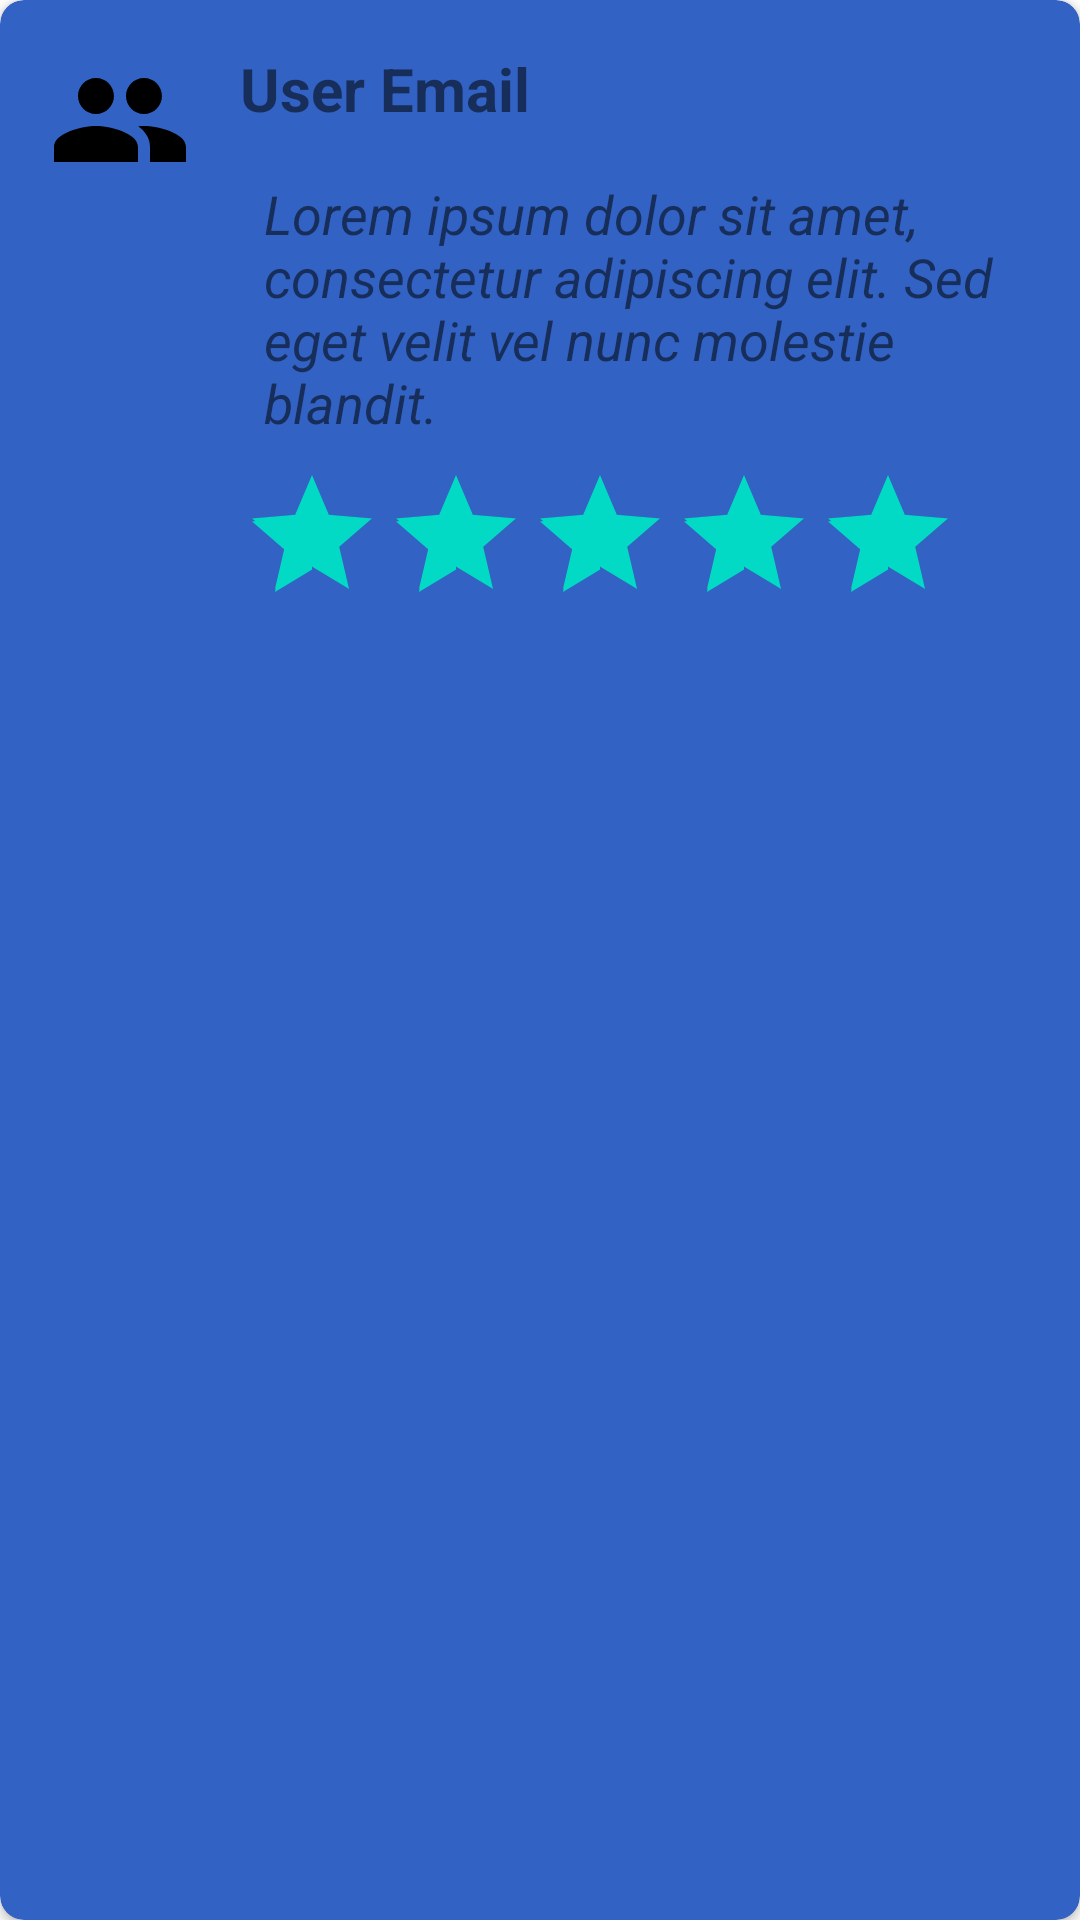

Produce the Android XML layout that renders to this screen, including the resource entries it uses.
<!-- AndroidManifest.xml: application theme Theme.GDG -->
<!-- res/layout/showfeedbacksingle.xml -->
<?xml version="1.0" encoding="utf-8"?>
<androidx.cardview.widget.CardView xmlns:android="http://schemas.android.com/apk/res/android"
    android:layout_width="match_parent"
    xmlns:app="http://schemas.android.com/apk/res-auto"
    android:elevation="15dp"
    app:cardCornerRadius="8dp"
    android:layout_margin="8dp"
    app:cardBackgroundColor="@color/colorPrimaryDark"
    android:layout_height="wrap_content">

    <LinearLayout
        android:orientation="vertical"
        android:layout_width="match_parent"
        android:layout_height="wrap_content">









        <LinearLayout
            android:orientation="horizontal"
            android:layout_width="match_parent"
            android:layout_height="wrap_content"
            android:padding="16dp">

            <ImageView
                android:src="@drawable/baseline_people_24"
                android:layout_width="48dp"
                android:layout_height="48dp"/>

            <LinearLayout
                android:orientation="vertical"
                android:layout_marginStart="16dp"
                android:layout_width="0dp"
                android:layout_weight="1"
                android:layout_height="wrap_content">

                <TextView
                    android:id="@+id/user_email"
                    android:text="User Email "
                    android:textSize="20sp"
                    android:textStyle="bold"
                    android:layout_width="wrap_content"
                    android:layout_height="wrap_content"/>

                <TextView
                    android:id="@+id/user_review"
                    android:text="Lorem ipsum dolor sit amet, consectetur adipiscing elit. Sed eget velit vel nunc molestie blandit."
                    android:textSize="18sp"
                    android:padding="8dp"
                    android:textStyle="italic"
                    android:layout_width="wrap_content"
                    android:layout_height="wrap_content"
                    android:layout_marginTop="8dp"/>


                <RatingBar
                    android:id="@+id/ratingBar"
                    android:layout_width="wrap_content"
                    android:layout_height="wrap_content"
                    android:progress="@integer/material_motion_duration_long_2" />

            </LinearLayout>



        </LinearLayout>

        

    </LinearLayout>

</androidx.cardview.widget.CardView>
<!-- resources referenced by this layout -->
<resources>
  <color name="colorPrimaryDark">#3262C4</color>
  <!-- drawable baseline_people_24 (drawable) -->
  <vector android:height="40dp" android:tint="#000000"
      android:viewportHeight="24" android:viewportWidth="24"
      android:width="40dp" xmlns:android="http://schemas.android.com/apk/res/android">
      <path android:fillColor="@android:color/white" android:pathData="M16,11c1.66,0 2.99,-1.34 2.99,-3S17.66,5 16,5c-1.66,0 -3,1.34 -3,3s1.34,3 3,3zM8,11c1.66,0 2.99,-1.34 2.99,-3S9.66,5 8,5C6.34,5 5,6.34 5,8s1.34,3 3,3zM8,13c-2.33,0 -7,1.17 -7,3.5L1,19h14v-2.5c0,-2.33 -4.67,-3.5 -7,-3.5zM16,13c-0.29,0 -0.62,0.02 -0.97,0.05 1.16,0.84 1.97,1.97 1.97,3.45L17,19h6v-2.5c0,-2.33 -4.67,-3.5 -7,-3.5z"/>
  </vector>
  <style name="Theme.GDG" parent="Theme.MaterialComponents.DayNight.DarkActionBar">
          
          <item name="colorPrimary">@color/purple_500</item>
          <item name="colorPrimaryVariant">@color/purple_700</item>
          <item name="colorOnPrimary">@color/white</item>
          
          <item name="colorSecondary">@color/teal_200</item>
          <item name="colorSecondaryVariant">@color/teal_700</item>
          <item name="colorOnSecondary">@color/black</item>
          
          <item name="android:statusBarColor">?attr/colorPrimaryVariant</item>
          
      </style>
  <color name="purple_500">#FF6200EE</color>
  <color name="purple_700">#FF3700B3</color>
  <color name="white">#FFFFFFFF</color>
  <color name="teal_200">#FF03DAC5</color>
  <color name="teal_700">#FF018786</color>
  <color name="black">#FF000000</color>
</resources>
